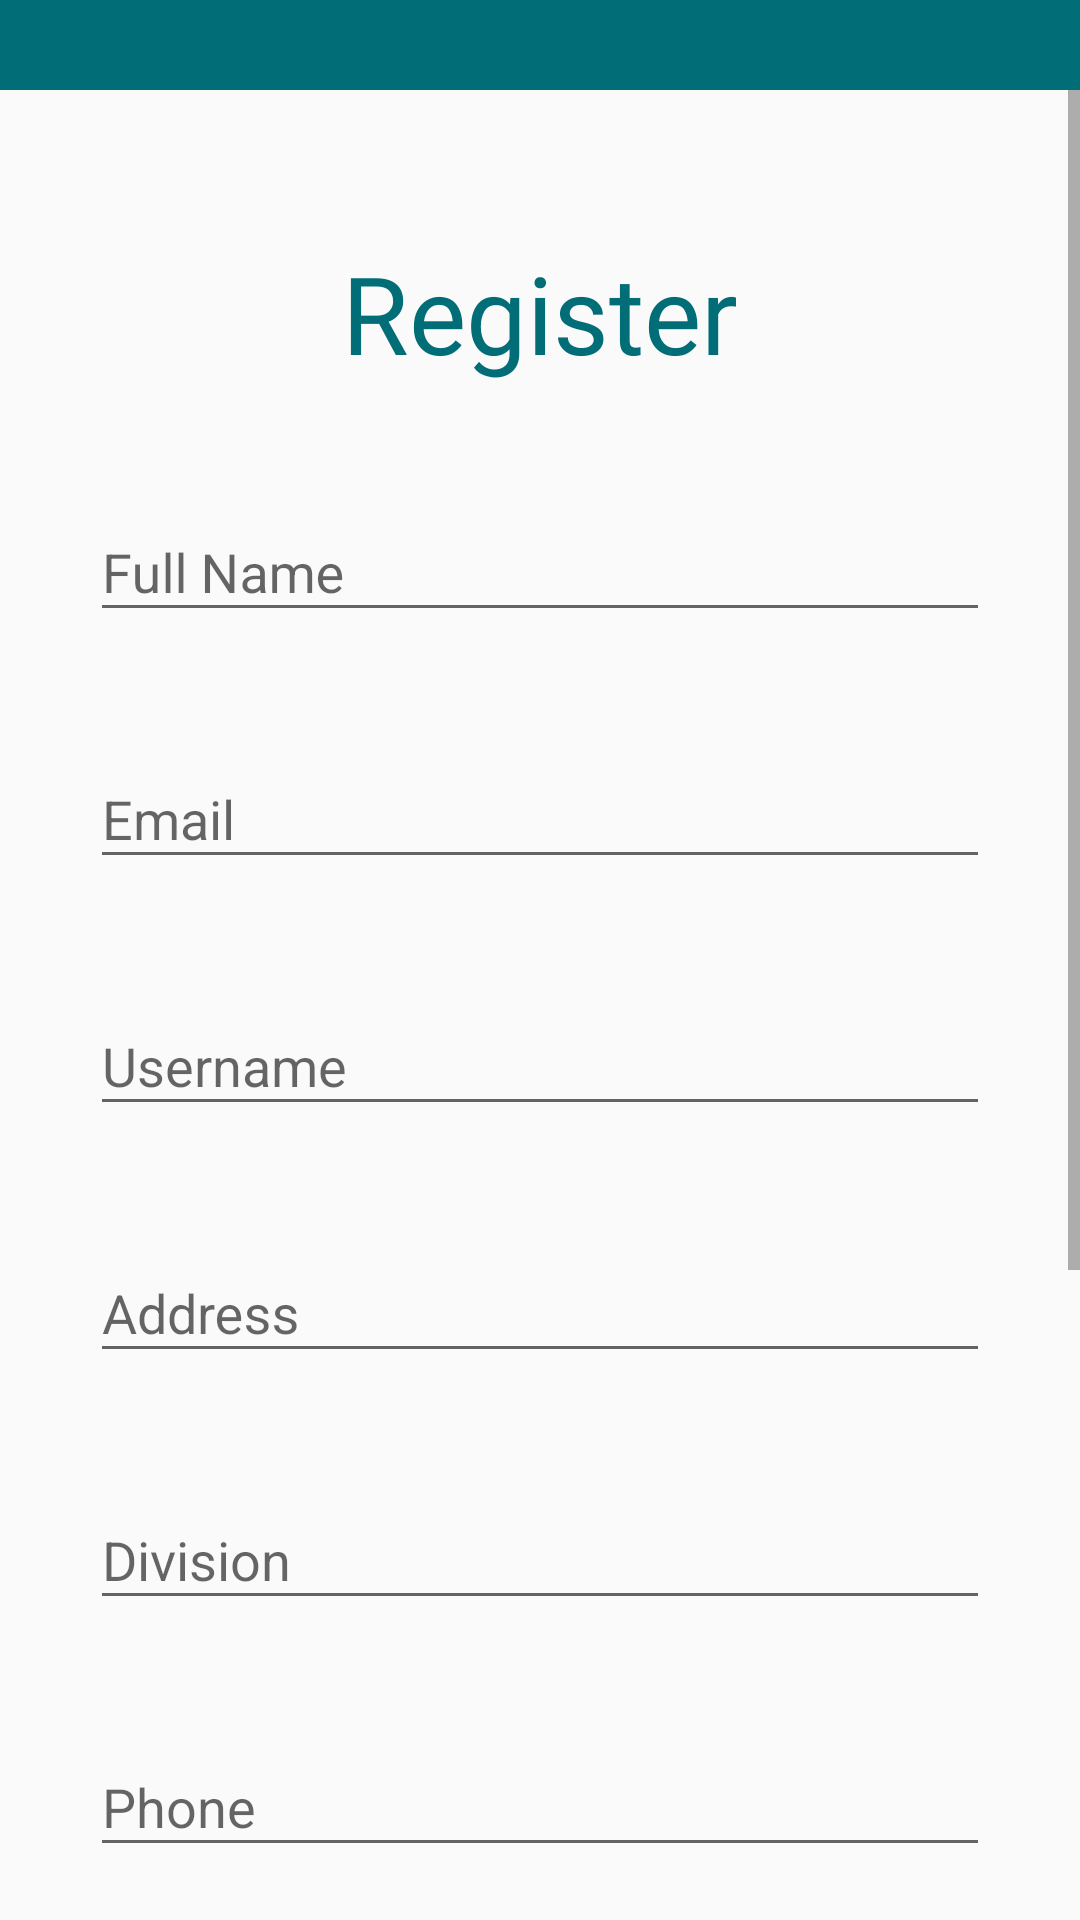

The Android layout XML behind this screen, and the referenced resources:
<!-- AndroidManifest.xml: activity theme Theme.AppCompat.DayNight.NoActionBar -->
<!-- res/layout/activity_register.xml -->
<?xml version="1.0" encoding="utf-8"?>
<LinearLayout xmlns:android="http://schemas.android.com/apk/res/android"
    xmlns:app="http://schemas.android.com/apk/res-auto"
    xmlns:tools="http://schemas.android.com/tools"
    android:layout_width="match_parent"
    android:layout_height="match_parent"
    android:gravity="center|top"
    android:orientation="vertical"
    tools:context=".RegisterActivity">

    <androidx.appcompat.widget.Toolbar
        android:id="@+id/toolbar"
        android:layout_width="match_parent"
        android:layout_height="30dp"
        android:background="@color/Main_Blue"/>

    <ScrollView
        android:layout_width="match_parent"
        android:layout_height="match_parent">

        <LinearLayout
            android:layout_width="match_parent"
            android:layout_height="wrap_content"
            android:gravity="center|top"
            android:orientation="vertical">

            <TextView
                android:id="@+id/textView3"
                android:layout_width="wrap_content"
                android:layout_height="wrap_content"
                android:layout_marginTop="50sp"
                android:fontFamily="@font/nunito_bold"
                android:text="Register"
                android:textColor="@color/Main_Blue"
                android:textSize="36sp" />

            <com.google.android.material.textfield.TextInputLayout
                android:id="@+id/regist_fullname_layout"
                android:layout_width="300sp"
                android:layout_height="wrap_content"
                android:layout_marginTop="30sp">

                <com.google.android.material.textfield.TextInputEditText
                    android:id="@+id/regist_fullname_text"
                    android:layout_width="match_parent"
                    android:layout_height="wrap_content"
                    android:hint="Full Name" />
            </com.google.android.material.textfield.TextInputLayout>

            <com.google.android.material.textfield.TextInputLayout
                android:id="@+id/regist_email_layout"
                android:layout_width="300sp"
                android:layout_height="wrap_content"
                android:layout_marginTop="30sp">

                <com.google.android.material.textfield.TextInputEditText
                    android:id="@+id/regist_email_text"
                    android:layout_width="match_parent"
                    android:layout_height="wrap_content"
                    android:hint="Email" />
            </com.google.android.material.textfield.TextInputLayout>

            <com.google.android.material.textfield.TextInputLayout
                android:id="@+id/regist_uname_layout"
                android:layout_width="300sp"
                android:layout_height="wrap_content"
                android:layout_marginTop="30sp">

                <com.google.android.material.textfield.TextInputEditText
                    android:id="@+id/regist_uname_text"
                    android:layout_width="match_parent"
                    android:layout_height="wrap_content"
                    android:hint="Username" />

            </com.google.android.material.textfield.TextInputLayout>

            <com.google.android.material.textfield.TextInputLayout
                android:id="@+id/regist_address_layout"
                android:layout_width="300sp"
                android:layout_height="wrap_content"
                android:layout_marginTop="30sp">

                <com.google.android.material.textfield.TextInputEditText
                    android:id="@+id/regist_address_text"
                    android:layout_width="match_parent"
                    android:layout_height="wrap_content"
                    android:hint="Address" />

            </com.google.android.material.textfield.TextInputLayout>

            <com.google.android.material.textfield.TextInputLayout
                android:id="@+id/regist_div_layout"
                android:layout_width="300sp"
                android:layout_height="wrap_content"
                android:layout_marginTop="30sp">

                <com.google.android.material.textfield.TextInputEditText
                    android:id="@+id/regist_div_text"
                    android:layout_width="match_parent"
                    android:layout_height="wrap_content"
                    android:hint="Division" />

            </com.google.android.material.textfield.TextInputLayout>

            <com.google.android.material.textfield.TextInputLayout
                android:id="@+id/regist_phone_layout"
                android:layout_width="300sp"
                android:layout_height="wrap_content"
                android:layout_marginTop="30sp">

                <com.google.android.material.textfield.TextInputEditText
                    android:id="@+id/regist_phone_text"
                    android:layout_width="match_parent"
                    android:layout_height="wrap_content"
                    android:inputType="textMultiLine"
                    android:hint="Phone" />

            </com.google.android.material.textfield.TextInputLayout>

            <Spinner
                android:id="@+id/regist_status_spinner"
                android:layout_width="300sp"
                android:layout_height="48dp"
                android:layout_marginTop="30sp"
                android:paddingVertical="15sp"
                android:paddingHorizontal="0sp"
                android:contentDescription="Performance"
                android:background="@drawable/bg_spinner"/>

            <com.google.android.material.textfield.TextInputLayout
                android:id="@+id/regist_pass_layout"
                android:layout_width="300sp"
                android:layout_height="wrap_content"
                android:layout_marginTop="30sp"
                app:passwordToggleEnabled="true">

                <com.google.android.material.textfield.TextInputEditText
                    android:id="@+id/regist_pass_text"
                    android:layout_width="match_parent"
                    android:layout_height="wrap_content"
                    android:inputType="textPassword"
                    android:hint="Password"/>

            </com.google.android.material.textfield.TextInputLayout>

            <com.google.android.material.textfield.TextInputLayout
                android:id="@+id/regist_confpass_layout"
                android:layout_width="300sp"
                android:layout_height="wrap_content"
                android:layout_marginTop="30sp"
                app:passwordToggleEnabled="true">

                <com.google.android.material.textfield.TextInputEditText
                    android:id="@+id/regist_confpass_text"
                    android:layout_width="match_parent"
                    android:layout_height="wrap_content"
                    android:inputType="textPassword"
                    android:hint="Confirm Password"/>
            </com.google.android.material.textfield.TextInputLayout>

            <Button
                android:id="@+id/regist_btn_register"
                android:layout_width="300dp"
                android:layout_height="wrap_content"
                android:layout_marginTop="40sp"
                android:layout_marginBottom="10dp"
                android:background="@drawable/bg_tombol"
                android:fontFamily="@font/nunito_bold"
                android:text="Register"
                android:textColor="@color/Pure_White" />

        </LinearLayout>
    </ScrollView>

</LinearLayout>
<!-- resources referenced by this layout -->
<resources>
  <color name="Main_Blue">#006D77</color>
  <color name="Pure_White">#FFFFFF</color>
  <!-- drawable bg_spinner (drawable) -->
  <?xml version="1.0" encoding="utf-8"?>
  <shape xmlns:android="http://schemas.android.com/apk/res/android">
      <corners android:radius="2dp"/>
      <stroke
          android:color="@color/Secondary_Grey"
          android:width="1dp"/>
  </shape>
  <!-- drawable bg_tombol (drawable) -->
  <?xml version="1.0" encoding="utf-8"?>
  <shape xmlns:android="http://schemas.android.com/apk/res/android">
      <solid
          android:color="@color/Main_Blue"/>
  
      <corners
          android:radius="50dp" />
  </shape>
  <color name="Secondary_Grey">#707070</color>
</resources>
